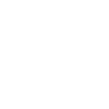
t = 0.00 s
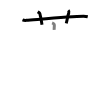
t = 3.50 s
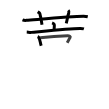
t = 6.75 s
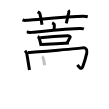
t = 10.25 s
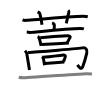
t = 13.50 s
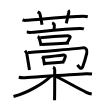
t = 17.00 s

The animated SVG that drew these frames (rendered in a browser with its animation timeline set to each time). Animation: 17 SMIL elements (animate=17); one cycle of 17.00 s.

<svg width="109px" height="109px" viewBox="0 0 px 109px" xmlns="http://www.w3.org/2000/svg" xmlns:xlink="http://www.w3.org/1999/xlink" xml:space="preserve" version="1.1"  baseProfile="full">
<path d="M22.5,19.9c1.22,0.47,2.64,0.56,3.86,0.47c11.21-0.85,44.19-3.96,57.12-4.02c2.03-0.01,3.25,0.22,4.27,0.46" style="fill:none;stroke:black;stroke-width:3;opacity:0">
  <animate attributeType="CSS" attributeName="opacity" from="0" to="1" begin="0s" dur="1s" repeatCount="0" fill="freeze" />
</path>
<path d="M37.75,11.8c1.42,0.86,1.87,1.12,2.02,1.65c1.42,4.96,1.82,9.47,2.23,11.27" style="fill:none;stroke:black;stroke-width:3;opacity:0">
  <animate attributeType="CSS" attributeName="opacity" from="0" to="1" begin="1s" dur="1s" repeatCount="0" fill="freeze" />
</path>
<path d="M68.25,10.25c1,1,0.87,2.02,0.5,2.9c-1.12,2.71-1.25,5.6-2.5,10.17" style="fill:none;stroke:black;stroke-width:3;opacity:0">
  <animate attributeType="CSS" attributeName="opacity" from="0" to="1" begin="2s" dur="1s" repeatCount="0" fill="freeze" />
</path>
<path d="M52.08,22.92c0.85,0.33,2.25,1.62,2.25,2.28c0,2.44-0.27,2.51-0.11,4.57" style="fill:none;stroke:black;stroke-width:3;opacity:0">
  <animate attributeType="CSS" attributeName="opacity" from="0" to="1" begin="3s" dur="1s" repeatCount="0" fill="freeze" />
</path>
<path d="M26.74,32.02c1.06,0.06,3.49,0.44,4.53,0.35c8.36-0.73,37.32-3.72,48.67-3.9c1.75-0.03,2.65,0.03,3.96,0.44" style="fill:none;stroke:black;stroke-width:3;opacity:0">
  <animate attributeType="CSS" attributeName="opacity" from="0" to="1" begin="4s" dur="1s" repeatCount="0" fill="freeze" />
</path>
<path d="M37.63,36.68c0.41,0.16,0.82,0.29,1,0.49c1.41,1.56,1.6,5.87,2.57,8.68" style="fill:none;stroke:black;stroke-width:3;opacity:0">
  <animate attributeType="CSS" attributeName="opacity" from="0" to="1" begin="5s" dur="1s" repeatCount="0" fill="freeze" />
</path>
<path d="M40.17,37.74c8.32-0.81,22.71-1.72,27.47-1.92c1.74-0.07,2.79,0.93,2.54,1.38c-1.03,1.83-1.49,3.05-3.02,5.58" style="fill:none;stroke:black;stroke-width:3;opacity:0">
  <animate attributeType="CSS" attributeName="opacity" from="0" to="1" begin="6s" dur="1s" repeatCount="0" fill="freeze" />
</path>
<path d="M41.4,44.47c5.6-0.23,19.81-1.12,27.5-1.48" style="fill:none;stroke:black;stroke-width:3;opacity:0">
  <animate attributeType="CSS" attributeName="opacity" from="0" to="1" begin="7s" dur="1s" repeatCount="0" fill="freeze" />
</path>
<path d="M25,50.78c0.65,0.67,1.57,1.48,1.78,2.69c0.49,2.82,2.02,12.23,2.7,16.53" style="fill:none;stroke:black;stroke-width:3;opacity:0">
  <animate attributeType="CSS" attributeName="opacity" from="0" to="1" begin="8s" dur="1s" repeatCount="0" fill="freeze" />
</path>
<path d="M28.04,52.39c8.95-0.27,52.96-4.13,54.57-4.49c2.89-0.65,5.03,1.54,4.16,5.17c-1.2,4.99-2.27,8.94-3.98,13.38c-1.54,4-3.79,0.55-5.33-1.5" style="fill:none;stroke:black;stroke-width:3;opacity:0">
  <animate attributeType="CSS" attributeName="opacity" from="0" to="1" begin="9s" dur="1s" repeatCount="0" fill="freeze" />
</path>
<path d="M42.05,56.39c0.21,0.14,0.92,1.26,1.01,1.44c0.71,1.42,1.07,4.85,1.55,7.4" style="fill:none;stroke:black;stroke-width:3;opacity:0">
  <animate attributeType="CSS" attributeName="opacity" from="0" to="1" begin="10s" dur="1s" repeatCount="0" fill="freeze" />
</path>
<path d="M43.33,57.36c4.21-0.74,17.8-1.98,20.2-2.25c0.97-0.11,1.92,0.59,1.82,1.27c-0.24,1.71-1.13,3.21-1.91,5.5" style="fill:none;stroke:black;stroke-width:3;opacity:0">
  <animate attributeType="CSS" attributeName="opacity" from="0" to="1" begin="11s" dur="1s" repeatCount="0" fill="freeze" />
</path>
<path d="M44.71,63.49c2.83-0.21,15.73-1.08,19.62-1.4" style="fill:none;stroke:black;stroke-width:3;opacity:0">
  <animate attributeType="CSS" attributeName="opacity" from="0" to="1" begin="12s" dur="1s" repeatCount="0" fill="freeze" />
</path>
<path d="M18.75,77.26c1.93,0.44,4.12,0.58,6.33,0.44c11.29-0.71,44.06-3.21,61.13-4.05c2.2-0.11,3.58,0.08,5.78,0.38" style="fill:none;stroke:black;stroke-width:3;opacity:0">
  <animate attributeType="CSS" attributeName="opacity" from="0" to="1" begin="13s" dur="1s" repeatCount="0" fill="freeze" />
</path>
<path d="M53.05,67.25c0.92,0.37,1.66,1.63,1.66,2.39c0,7.73,0,26.01-0.18,30.61" style="fill:none;stroke:black;stroke-width:3;opacity:0">
  <animate attributeType="CSS" attributeName="opacity" from="0" to="1" begin="14s" dur="1s" repeatCount="0" fill="freeze" />
</path>
<path d="M50.75,76.25C44.28,82.79,28.5,92.75,13.5,96.5" style="fill:none;stroke:black;stroke-width:3;opacity:0">
  <animate attributeType="CSS" attributeName="opacity" from="0" to="1" begin="15s" dur="1s" repeatCount="0" fill="freeze" />
</path>
<path d="M55.5,76c4.62,2.38,26.36,14.3,31.38,16.64c1.7,0.79,3.16,1.13,4.87,1.36" style="fill:none;stroke:black;stroke-width:3;opacity:0">
  <animate attributeType="CSS" attributeName="opacity" from="0" to="1" begin="16s" dur="1s" repeatCount="0" fill="freeze" />
</path>
</svg>
